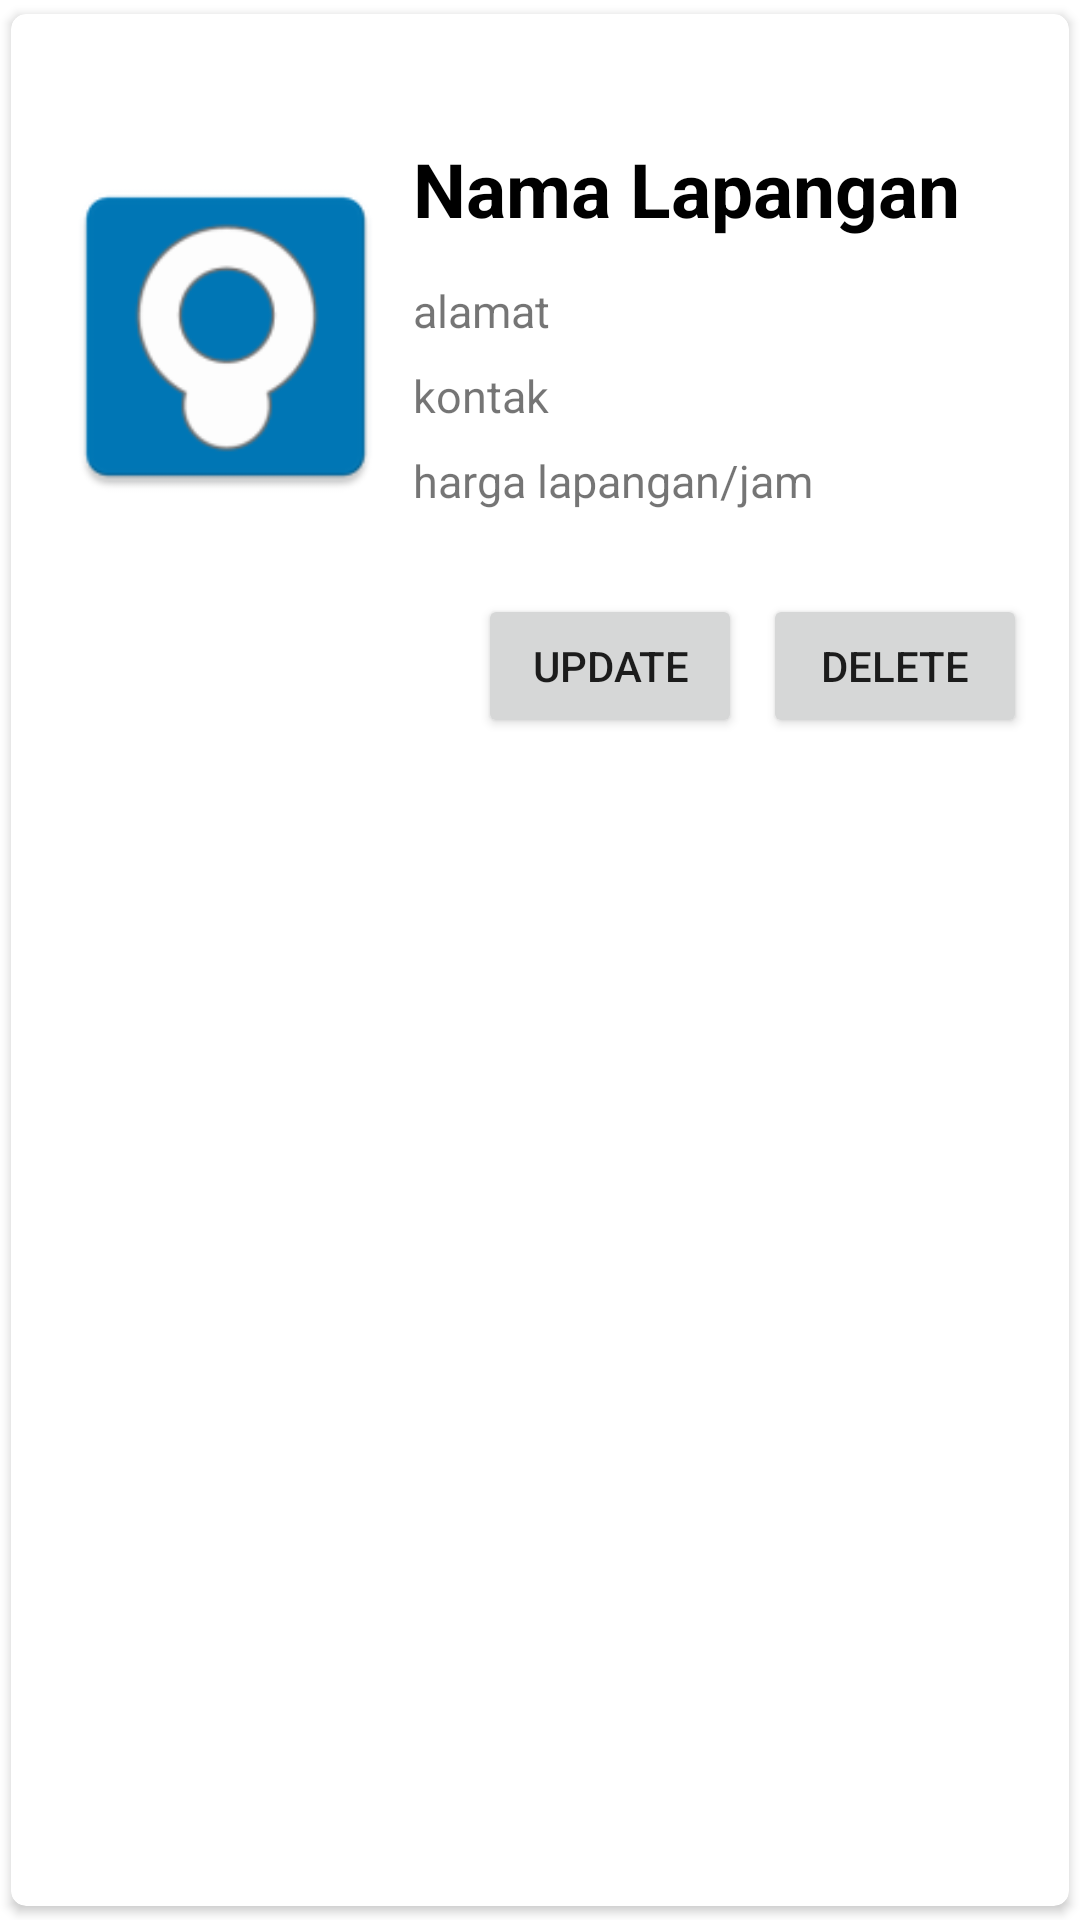

Produce the Android XML layout that renders to this screen, including the resource entries it uses.
<!-- AndroidManifest.xml: application theme Theme.KILA -->
<!-- res/layout/single_row_design_admin.xml -->
<?xml version="1.0" encoding="utf-8"?>
<androidx.cardview.widget.CardView xmlns:android="http://schemas.android.com/apk/res/android"
    xmlns:tools="http://schemas.android.com/tools"
    android:id="@+id/cardviewadmin"
    android:layout_width="match_parent"
    android:layout_height="wrap_content"
    xmlns:app="http://schemas.android.com/apk/res-auto"
    app:cardCornerRadius="5dp"
    android:elevation="4dp"
    app:cardUseCompatPadding="true"
    android:layout_marginEnd="10dp"
    >

    <androidx.constraintlayout.widget.ConstraintLayout
        android:layout_width="match_parent"
        android:layout_height="265dp"
        >


        <ImageView
            android:id="@+id/img1"
            android:layout_width="117dp"
            android:layout_height="141dp"
            android:layout_alignParentStart="true"
            android:layout_alignParentLeft="true"
            android:layout_alignParentTop="true"
            android:src="@mipmap/ic_launcher"
            app:layout_constraintBottom_toBottomOf="parent"
            app:layout_constraintEnd_toEndOf="parent"
            app:layout_constraintHorizontal_bias="0.055"
            app:layout_constraintStart_toStartOf="parent"
            app:layout_constraintTop_toTopOf="parent"
            app:layout_constraintVertical_bias="0.298" />

        <TextView
            android:id="@+id/nameLap"
            android:layout_width="wrap_content"
            android:layout_height="wrap_content"
            android:layout_alignParentTop="true"
            android:layout_alignParentEnd="true"
            android:layout_marginEnd="32dp"
            android:layout_toEndOf="@+id/img1"
            android:layout_toRightOf="@id/img1"
            android:gravity="center_vertical"
            android:text="Nama Lapangan"
            android:textColor="#000"
            android:textSize="25dp"
            android:textStyle="bold"
            app:layout_constraintBottom_toBottomOf="@+id/img1"
            app:layout_constraintEnd_toEndOf="parent"
            app:layout_constraintHorizontal_bias="0.476"
            app:layout_constraintStart_toEndOf="@+id/img1"
            app:layout_constraintTop_toTopOf="parent"
            app:layout_constraintVertical_bias="0.286" />

        <TextView
            android:id="@+id/harga"
            android:layout_width="wrap_content"
            android:layout_height="wrap_content"
            android:layout_below="@+id/nameLap"
            android:layout_alignParentEnd="true"
            android:layout_marginTop="8dp"
            android:layout_toRightOf="@+id/img1"
            android:gravity="center_vertical"
            android:text="harga lapangan/jam"
            android:textSize="15dp"
            app:layout_constraintEnd_toEndOf="@+id/kontak"
            app:layout_constraintHorizontal_bias="0.0"
            app:layout_constraintStart_toStartOf="@+id/kontak"
            app:layout_constraintTop_toBottomOf="@+id/kontak" />

        <TextView
            android:id="@+id/alamat"
            android:layout_width="wrap_content"
            android:layout_height="wrap_content"
            android:layout_below="@+id/harga"
            android:layout_alignParentEnd="true"
            android:layout_toRightOf="@+id/img1"
            android:gravity="center_vertical"
            android:text="alamat"
            android:textSize="15dp"
            app:layout_constraintBottom_toBottomOf="parent"
            app:layout_constraintEnd_toEndOf="@+id/nameLap"
            app:layout_constraintHorizontal_bias="0.0"
            app:layout_constraintStart_toStartOf="@+id/nameLap"
            app:layout_constraintTop_toBottomOf="@+id/nameLap"
            app:layout_constraintVertical_bias="0.08" />

        <TextView
            android:id="@+id/kontak"
            android:layout_width="wrap_content"
            android:layout_height="wrap_content"
            android:layout_below="@+id/alamat"
            android:layout_alignParentEnd="true"
            android:layout_marginTop="8dp"
            android:layout_toRightOf="@+id/img1"
            android:gravity="center_vertical"
            android:text="kontak"
            android:textSize="15dp"
            app:layout_constraintEnd_toEndOf="@+id/alamat"
            app:layout_constraintHorizontal_bias="0.0"
            app:layout_constraintStart_toStartOf="@+id/alamat"
            app:layout_constraintTop_toBottomOf="@+id/alamat" />

        <Button
            android:id="@+id/btnUpdate"
            android:layout_width="wrap_content"
            android:layout_height="wrap_content"
            android:onClick="ShowPopup"
            android:text="Update"
            app:layout_constraintBottom_toBottomOf="@+id/btnDelete"
            app:layout_constraintEnd_toEndOf="@+id/btnDelete"
            app:layout_constraintHorizontal_bias="0.621"
            app:layout_constraintStart_toStartOf="parent"
            app:layout_constraintTop_toTopOf="@+id/btnDelete"
            app:layout_constraintVertical_bias="1.0" />

        <Button
            android:id="@+id/btnDelete"
            android:layout_width="wrap_content"
            android:layout_height="wrap_content"
            android:text="Delete"
            app:layout_constraintBottom_toBottomOf="parent"
            app:layout_constraintEnd_toEndOf="parent"
            app:layout_constraintHorizontal_bias="0.947"
            app:layout_constraintStart_toStartOf="parent"
            app:layout_constraintTop_toBottomOf="@+id/kontak"
            app:layout_constraintVertical_bias="0.703" />


    </androidx.constraintlayout.widget.ConstraintLayout>
</androidx.cardview.widget.CardView>
<!-- resources referenced by this layout -->
<resources>
  <!-- mipmap ic_launcher: png bitmap (mipmap-hdpi, 1969 bytes) -->
  <style name="Theme.KILA" parent="Theme.MaterialComponents.DayNight.NoActionBar">
          
          <item name="colorPrimary">@color/pasificBlue</item>
          <item name="colorPrimaryVariant">@color/frenchBlue</item>
          <item name="colorOnPrimary">@color/white</item>
          
          <item name="colorSecondary">@color/teal_200</item>
          <item name="colorSecondaryVariant">@color/teal_700</item>
          <item name="colorOnSecondary">@color/black</item>
          
          <item name="android:statusBarColor" tools:targetApi="l">?attr/colorPrimaryVariant</item>
          
      </style>
  <color name="pasificBlue">#00B4D8</color>
  <color name="frenchBlue">#0077B6</color>
  <color name="white">#FFFFFFFF</color>
  <color name="teal_200">#FF03DAC5</color>
  <color name="teal_700">#FF018786</color>
  <color name="black">#FF000000</color>
</resources>
